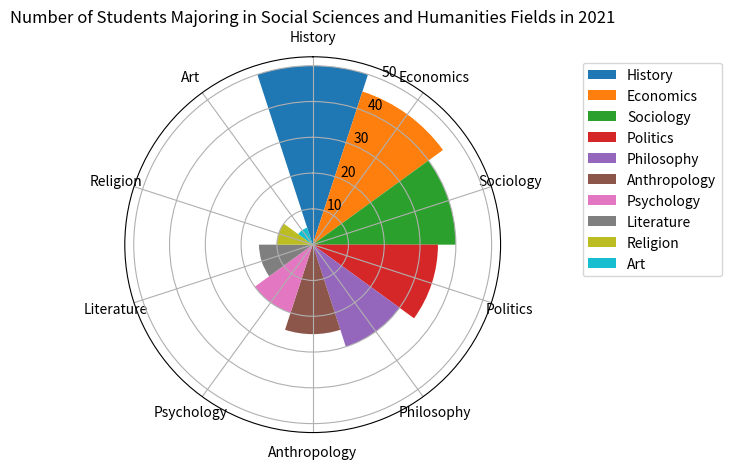

The script that saved this image: (Note: this script raises an exception after producing the figure.)


import matplotlib.pyplot as plt
import numpy as np

data = [['Category', 'Number'], 
        ['History', 50], 
        ['Economics', 45], 
        ['Sociology', 40], 
        ['Politics', 35], 
        ['Philosophy', 30], 
        ['Anthropology', 25], 
        ['Psychology', 20], 
        ['Literature', 15], 
        ['Religion', 10], 
        ['Art', 5]]

data_labels = [row[0] for row in data[1:]] 
line_labels = [row[0] for row in data[1:]] 
data = [row[1] for row in data[1:]] 

colors = ['#1f77b4', '#ff7f0e', '#2ca02c', '#d62728', '#9467bd',
          '#8c564b', '#e377c2', '#7f7f7f', '#bcbd22', '#17becf']

fig = plt.figure()
num_categories = len(data_labels)
sector_angle = (2 * np.pi) / num_categories

ax = fig.add_subplot(111, polar=True)
ax.set_theta_direction(-1)
ax.set_theta_zero_location('N')

start_angle = 0
for i in range(num_categories):
    ax.bar(start_angle, data[i], width=sector_angle, color=colors[i], label=data_labels[i])
    start_angle += sector_angle

ax.legend(bbox_to_anchor=(1.2, 0.7), loc='center left')
ax.set_title('Number of Students Majoring in Social Sciences and Humanities Fields in 2021')
ax.set_xticks(np.arange(0, 2*np.pi, sector_angle))
ax.set_xticklabels(data_labels, rotation=90, wrap=True)
plt.tight_layout()
plt.savefig('/cpfs01/user/yanxiangchao/code0/gpt_chart/structchart_simulation/simulated_data_corner_cases/rose/png/20231227-075144_134.png')
plt.clf()
